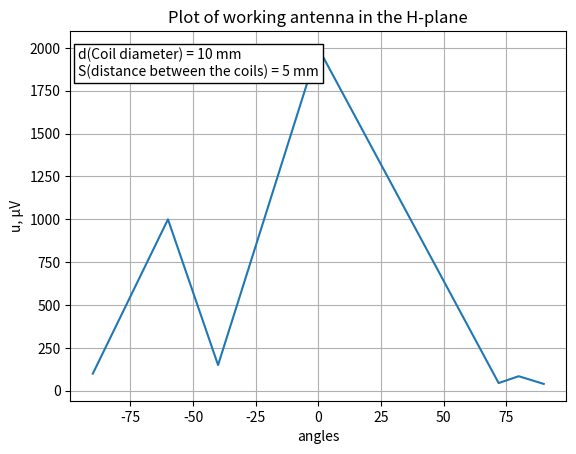

Source code (Python):
# Plot of working antenna in the H-plane
# Antenna parameters: 
# d(Coil diameter) = 10 mm, 
# S(distance between the coils) = 5 mm

import matplotlib.pyplot as plt
import numpy as np

angles = np.array([-90, -60, -40, 0, 72, 80, 90])
u = np.array     ([100, 1000, 150, 2000, 45, 85, 40])

plt.plot(angles, u)
plt.title("Plot of working antenna in the H-plane")
plt.text(-96, 1835, s="d(Coil diameter) = 10 mm \nS(distance between the coils) = 5 mm", bbox = {"boxstyle":"square", "facecolor":"w"})
plt.xlabel('angles')
plt.ylabel('u, µV')

plt.grid(True)
plt.savefig("work_ant_h.png")
plt.show()